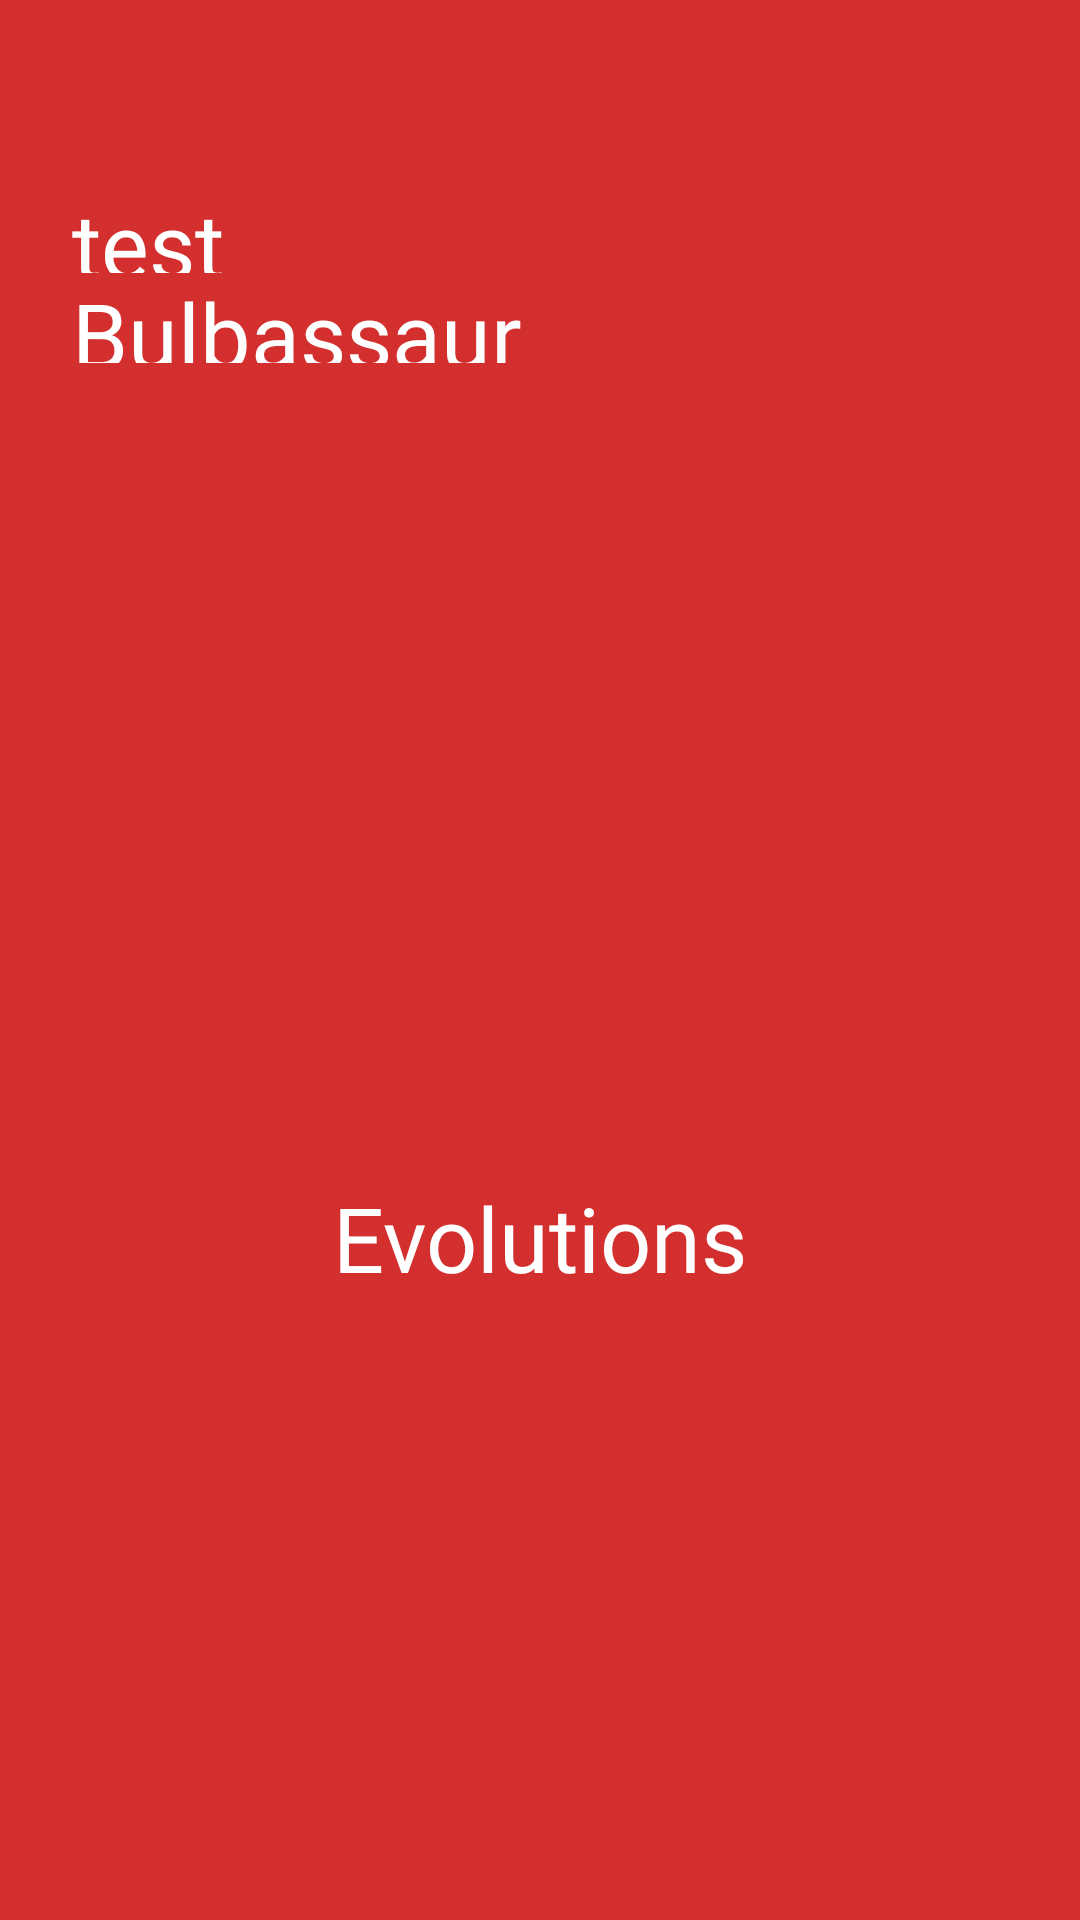

Here is an Android app screen rendered from its layout file. Give the layout XML and the strings, colors and styles it references.
<!-- AndroidManifest.xml: application theme Theme.PokedexFanservice -->
<!-- res/layout/activity_details_view.xml -->
<?xml version="1.0" encoding="utf-8"?>
<androidx.constraintlayout.widget.ConstraintLayout xmlns:android="http://schemas.android.com/apk/res/android"
    xmlns:app="http://schemas.android.com/apk/res-auto"
    xmlns:tools="http://schemas.android.com/tools"
    android:layout_width="match_parent"
    android:layout_height="match_parent"
    android:background="@color/primary_red"
    >

    <ImageView
        android:id="@+id/image_principal"
        android:layout_width="220dp"
        android:layout_height="220dp"
        app:layout_constraintBottom_toBottomOf="parent"
        app:layout_constraintEnd_toEndOf="parent"
        app:layout_constraintStart_toStartOf="parent"
        app:layout_constraintTop_toTopOf="parent"
        app:layout_constraintVertical_bias="0.08"
        app:layout_constraintHorizontal_bias="0.9"
        />

    <TextView
        android:id="@+id/text_pokemon_id"
        android:layout_width="200dp"
        android:layout_height="30dp"
        android:fontFamily="@font/font_pokemon_nds"
        android:textSize="30sp"
        app:layout_constraintTop_toTopOf="parent"
        app:layout_constraintBottom_toBottomOf="parent"
        app:layout_constraintStart_toStartOf="parent"
        app:layout_constraintEnd_toEndOf="parent"
        app:layout_constraintVertical_bias="0.1"
        app:layout_constraintHorizontal_bias="0.15"
        android:textColor="@color/white"
        android:text="test"
        />

    <TextView
        android:id="@+id/text_pokemon_name"
        android:fontFamily="@font/font_pokemon_nds"
        android:layout_width="200dp"
        android:layout_height="30dp"
        android:textColor="@color/white"
        android:text="Bulbassaur"
        android:textSize="30sp"
        app:layout_constraintTop_toBottomOf="@id/text_pokemon_id"
        app:layout_constraintStart_toStartOf="@id/text_pokemon_id"
        />

    <ImageView
        android:id="@+id/image_type_one"
        android:layout_width="50dp"
        android:layout_height="50dp"
        app:layout_constraintTop_toTopOf="@id/text_pokemon_name"
        app:layout_constraintBottom_toBottomOf="parent"
        app:layout_constraintStart_toStartOf="parent"
        app:layout_constraintEnd_toStartOf="@id/image_type_second"
        app:layout_constraintVertical_bias="0.45"
        app:layout_constraintHorizontal_bias="0.5"
        app:layout_constraintHorizontal_chainStyle="packed"
        />

    <ImageView
        android:id="@+id/image_type_second"
        android:layout_width="50dp"
        android:layout_height="50dp"
        app:layout_constraintTop_toTopOf="@id/image_type_one"
        app:layout_constraintStart_toEndOf="@id/image_type_one"
        app:layout_constraintEnd_toEndOf="parent"
        android:layout_marginStart="20dp"
     />


    <TextView
        android:id="@+id/text_evolutions"
        android:layout_width="200dp"
        android:layout_height="40dp"
        android:fontFamily="@font/font_pokemon_nds"
        android:textColor="@color/white"
        android:text="Evolutions"
        android:textAlignment="center"
        android:textSize="30sp"
        app:layout_constraintTop_toBottomOf="@id/image_principal"
        app:layout_constraintBottom_toBottomOf="parent"
        app:layout_constraintStart_toStartOf="parent"
        app:layout_constraintEnd_toEndOf="parent"
        app:layout_constraintVertical_bias="0.4"
        />


</androidx.constraintlayout.widget.ConstraintLayout>
<!-- resources referenced by this layout -->
<resources>
  <color name="primary_red">#d32f2f</color>
  <color name="white">#FFFFFFFF</color>
  <style name="Theme.PokedexFanservice" parent="Theme.MaterialComponents.DayNight.DarkActionBar">
          
          <item name="colorPrimary">@color/primary_red</item>
          <item name="colorPrimaryVariant">@color/primary_red</item>
          <item name="colorOnPrimary">@color/white</item>
          
          <item name="colorSecondary">@color/teal_200</item>
          <item name="colorSecondaryVariant">@color/teal_700</item>
          <item name="colorOnSecondary">@color/black</item>
          
          <item name="android:statusBarColor" tools:targetApi="l">?attr/colorPrimaryVariant</item>
          
      </style>
  <color name="teal_200">#FF03DAC5</color>
  <color name="teal_700">#FF018786</color>
  <color name="black">#FF000000</color>
</resources>
